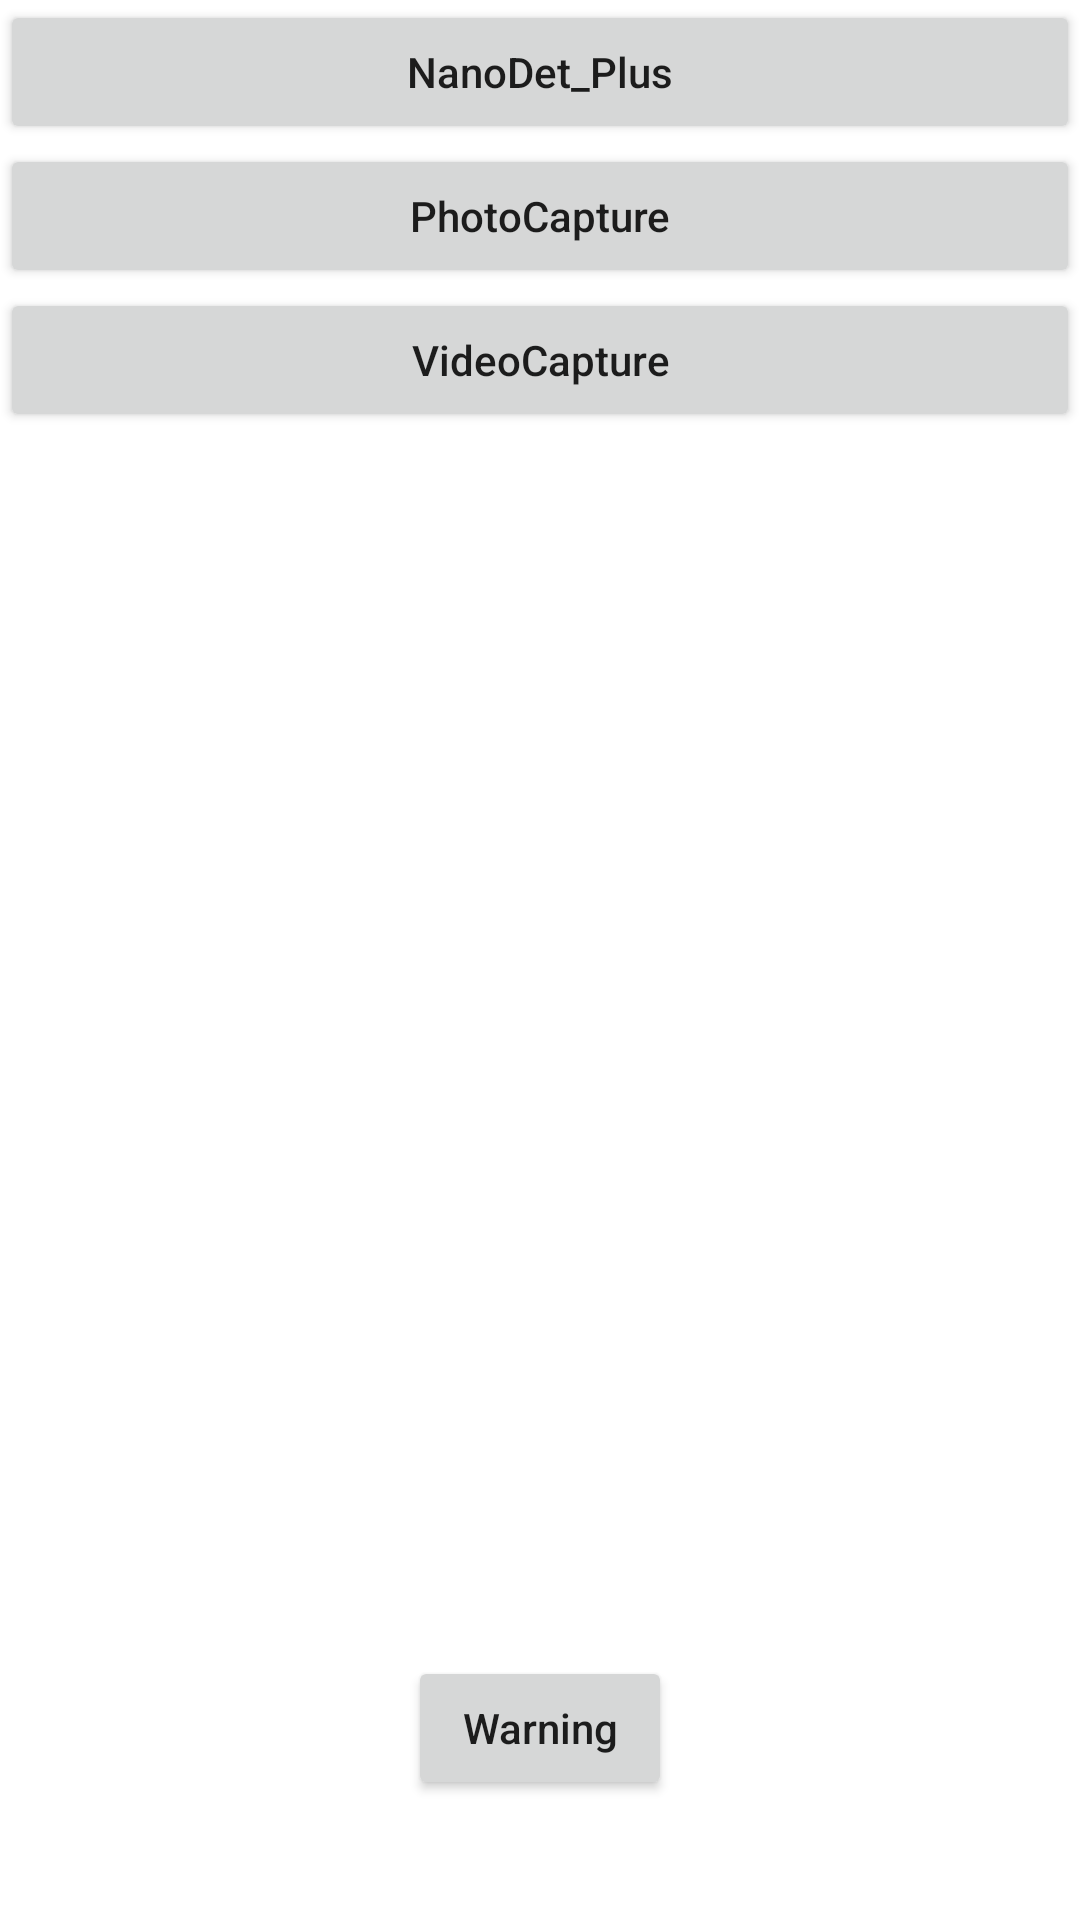

Write the Android layout XML for this screen, with the resource values it uses.
<!-- AndroidManifest.xml: application theme Theme.RoadDetection -->
<!-- res/layout/activity_welcome.xml -->
<?xml version="1.0" encoding="utf-8"?>
<androidx.constraintlayout.widget.ConstraintLayout xmlns:android="http://schemas.android.com/apk/res/android"
    xmlns:app="http://schemas.android.com/apk/res-auto"
    xmlns:tools="http://schemas.android.com/tools"
    android:layout_width="match_parent"
    android:layout_height="match_parent"
    tools:context=".MainActivity">

    <ToggleButton
        android:id="@+id/tb_use_gpu"
        android:layout_width="40dp"
        android:layout_height="40dp"
        android:alpha="0.5"
        android:background="@drawable/cpu_gpu_bg"
        android:textColor="#0000FF"
        android:textOff=""
        android:textOn=""
        app:layout_constraintBottom_toBottomOf="parent"
        app:layout_constraintEnd_toEndOf="parent"
        app:layout_constraintStart_toStartOf="parent" />

    <Button
        android:id="@+id/waring_button"
        android:layout_width="wrap_content"
        android:layout_height="wrap_content"
        android:layout_marginTop="4dp"
        android:text="Warning"
        android:textAllCaps="false"
        app:layout_constraintStart_toStartOf="parent"
        app:layout_constraintBottom_toTopOf="@+id/tb_use_gpu"
        app:layout_constraintEnd_toEndOf="parent"
        />

    <ScrollView
        android:layout_width="match_parent"
        android:layout_height="match_parent"
        app:layout_constraintBottom_toBottomOf="parent"
        app:layout_constraintEnd_toEndOf="parent"
        app:layout_constraintStart_toStartOf="parent"
        app:layout_constraintTop_toTopOf="parent">

        <LinearLayout
            android:layout_width="match_parent"
            android:layout_height="wrap_content"
            android:orientation="vertical"
            app:layout_constraintBottom_toBottomOf="parent"
            app:layout_constraintEnd_toEndOf="parent"
            app:layout_constraintStart_toStartOf="parent"
            app:layout_constraintTop_toTopOf="parent">

            <Button
                android:id="@+id/btn_start_detect0"
                android:layout_width="match_parent"
                android:layout_height="wrap_content"
                android:text="NanoDet_Plus"
                android:textAllCaps="false"
                app:layout_constraintTop_toTopOf="parent" />

            <Button
                android:id="@+id/btn_takephoto"
                android:layout_width="match_parent"
                android:layout_height="wrap_content"
                android:text="PhotoCapture"
                android:textAllCaps="false"
                app:layout_constraintTop_toBottomOf="@id/btn_start_detect0" />

            <Button
                android:id="@+id/btn_takevideo"
                android:layout_width="match_parent"
                android:layout_height="wrap_content"
                android:text="VideoCapture"
                android:textAllCaps="false"
                app:layout_constraintTop_toBottomOf="@id/btn_start_detect0" />
        </LinearLayout>
    </ScrollView>

</androidx.constraintlayout.widget.ConstraintLayout>
<!-- resources referenced by this layout -->
<resources>
  <style name="Theme.RoadDetection" parent="Theme.MaterialComponents.DayNight.NoActionBar">
          
          <item name="colorPrimary">@color/light_Green</item>
          <item name="colorPrimaryVariant">@color/light_blue_A200</item>
          <item name="colorOnPrimary">@color/white</item>
          
          <item name="colorSecondary">@color/teal_200</item>
          <item name="colorSecondaryVariant">@color/teal_700</item>
          <item name="colorOnSecondary">@color/black</item>
          
          <item name="android:statusBarColor">?attr/colorPrimaryVariant</item>
          
      </style>
  <!-- not gathered from this repository: default colours our renderer supplied (Android Studio template values) -->
  <color name="teal_200">#FF03DAC5</color>
  <color name="teal_700">#FF018786</color>
  <color name="black">#FF000000</color>
  <color name="white">#FFFFFFFF</color>
</resources>
